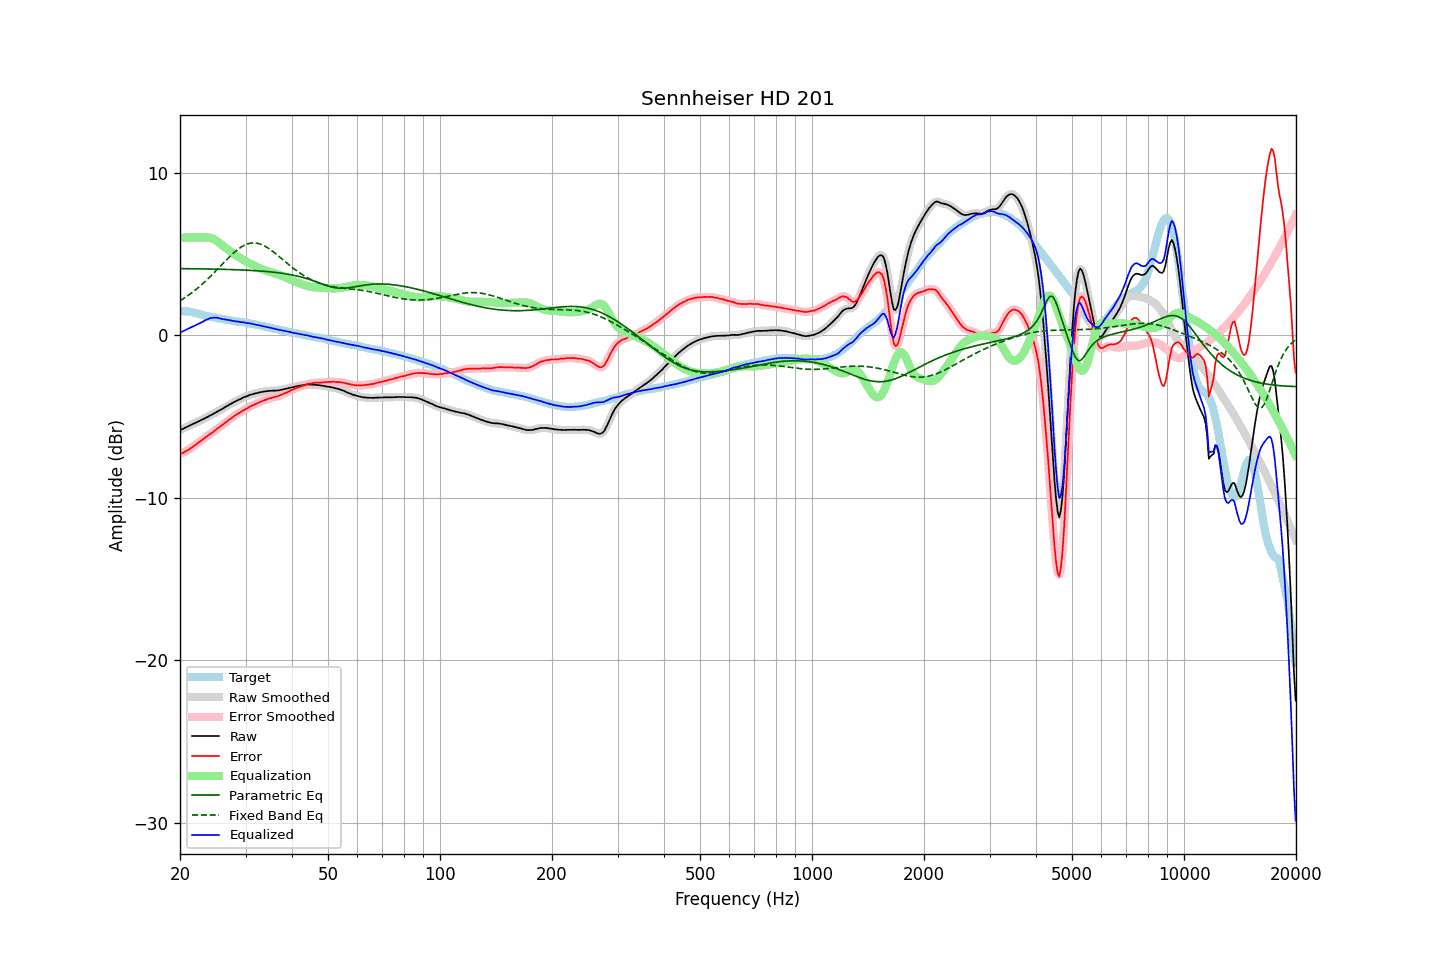

Source data for this figure (header and first rows):
frequency, raw, error, smoothed, error_smoothed, equalization, parametric_eq, fixed_band_eq, equalized_raw, equalized_smoothed, target
20.00, -5.84, -7.33, -5.84, -7.32, 6.00, 4.09, 2.11, 0.16, 0.16, 1.48
20.20, -5.79, -7.27, -5.80, -7.27, 6.00, 4.09, 2.17, 0.21, 0.20, 1.47
20.40, -5.75, -7.23, -5.75, -7.22, 6.00, 4.09, 2.24, 0.25, 0.25, 1.47
20.61, -5.70, -7.17, -5.70, -7.17, 6.00, 4.09, 2.30, 0.30, 0.30, 1.46
20.81, -5.65, -7.12, -5.65, -7.12, 6.00, 4.09, 2.37, 0.35, 0.35, 1.46
21.02, -5.60, -7.07, -5.60, -7.06, 6.00, 4.09, 2.44, 0.40, 0.40, 1.46
21.23, -5.55, -7.00, -5.56, -7.00, 6.00, 4.09, 2.51, 0.45, 0.44, 1.44
21.44, -5.51, -6.93, -5.51, -6.93, 6.00, 4.09, 2.58, 0.49, 0.49, 1.42
21.66, -5.46, -6.87, -5.47, -6.86, 6.00, 4.09, 2.66, 0.54, 0.53, 1.40
21.87, -5.42, -6.79, -5.42, -6.80, 6.00, 4.08, 2.73, 0.58, 0.58, 1.37
22.09, -5.37, -6.72, -5.37, -6.73, 6.00, 4.08, 2.81, 0.63, 0.63, 1.35
22.31, -5.32, -6.65, -5.33, -6.65, 6.00, 4.08, 2.90, 0.68, 0.67, 1.33
22.54, -5.28, -6.58, -5.28, -6.58, 6.00, 4.08, 2.98, 0.72, 0.72, 1.30
22.76, -5.23, -6.50, -5.23, -6.50, 6.00, 4.08, 3.07, 0.77, 0.77, 1.27
22.99, -5.18, -6.42, -5.19, -6.43, 6.01, 4.08, 3.15, 0.82, 0.82, 1.24
23.22, -5.14, -6.35, -5.14, -6.35, 6.01, 4.08, 3.24, 0.87, 0.87, 1.21
23.45, -5.08, -6.27, -5.09, -6.28, 6.01, 4.07, 3.33, 0.93, 0.92, 1.19
23.69, -5.04, -6.21, -5.04, -6.20, 6.01, 4.07, 3.43, 0.97, 0.97, 1.17
23.92, -4.98, -6.13, -4.98, -6.13, 6.00, 4.07, 3.52, 1.02, 1.02, 1.15
24.16, -4.92, -6.06, -4.93, -6.06, 5.98, 4.07, 3.62, 1.06, 1.05, 1.14
24.40, -4.88, -6.00, -4.88, -5.99, 5.95, 4.07, 3.72, 1.06, 1.07, 1.12
24.65, -4.82, -5.92, -4.82, -5.92, 5.90, 4.06, 3.82, 1.08, 1.08, 1.10
24.89, -4.77, -5.85, -4.77, -5.85, 5.85, 4.06, 3.92, 1.08, 1.08, 1.08
25.14, -4.71, -5.77, -4.71, -5.77, 5.78, 4.06, 4.03, 1.07, 1.07, 1.05
25.39, -4.66, -5.70, -4.66, -5.70, 5.71, 4.06, 4.13, 1.05, 1.05, 1.03
25.65, -4.60, -5.63, -4.61, -5.62, 5.63, 4.05, 4.23, 1.03, 1.03, 1.02
25.91, -4.55, -5.55, -4.55, -5.55, 5.55, 4.05, 4.34, 1.00, 1.00, 0.99
26.16, -4.49, -5.47, -4.49, -5.47, 5.47, 4.05, 4.44, 0.98, 0.98, 0.98
26.43, -4.43, -5.40, -4.43, -5.40, 5.40, 4.05, 4.54, 0.96, 0.96, 0.96
26.69, -4.37, -5.32, -4.37, -5.32, 5.32, 4.04, 4.64, 0.95, 0.95, 0.95
26.96, -4.31, -5.24, -4.31, -5.25, 5.25, 4.04, 4.74, 0.93, 0.93, 0.93
27.23, -4.25, -5.17, -4.26, -5.17, 5.17, 4.04, 4.84, 0.92, 0.91, 0.92
27.50, -4.20, -5.10, -4.20, -5.10, 5.10, 4.03, 4.94, 0.90, 0.90, 0.90
27.77, -4.15, -5.03, -4.15, -5.03, 5.03, 4.03, 5.03, 0.88, 0.88, 0.88
28.05, -4.09, -4.96, -4.10, -4.96, 4.96, 4.03, 5.12, 0.87, 0.86, 0.87
28.33, -4.05, -4.89, -4.05, -4.89, 4.89, 4.02, 5.20, 0.84, 0.85, 0.84
28.62, -3.99, -4.82, -4.00, -4.83, 4.83, 4.02, 5.28, 0.84, 0.83, 0.82
28.90, -3.95, -4.78, -3.95, -4.77, 4.77, 4.02, 5.35, 0.82, 0.82, 0.82
29.19, -3.91, -4.72, -3.90, -4.71, 4.71, 4.01, 5.42, 0.80, 0.81, 0.80
29.48, -3.85, -4.65, -3.86, -4.66, 4.65, 4.01, 5.48, 0.80, 0.79, 0.80
29.78, -3.81, -4.59, -3.82, -4.60, 4.59, 4.00, 5.53, 0.78, 0.78, 0.78
30.08, -3.77, -4.54, -3.77, -4.54, 4.54, 4.00, 5.57, 0.76, 0.76, 0.77
30.38, -3.74, -4.49, -3.74, -4.48, 4.48, 3.99, 5.61, 0.74, 0.75, 0.75
30.68, -3.69, -4.42, -3.70, -4.43, 4.43, 3.99, 5.64, 0.74, 0.73, 0.73
30.99, -3.66, -4.37, -3.66, -4.37, 4.38, 3.98, 5.66, 0.71, 0.72, 0.71
31.30, -3.63, -4.33, -3.63, -4.32, 4.33, 3.98, 5.67, 0.69, 0.70, 0.69
31.61, -3.60, -4.29, -3.61, -4.28, 4.28, 3.97, 5.68, 0.68, 0.67, 0.68
31.93, -3.58, -4.23, -3.58, -4.24, 4.23, 3.97, 5.67, 0.65, 0.65, 0.65
32.24, -3.56, -4.19, -3.56, -4.19, 4.19, 3.96, 5.66, 0.63, 0.63, 0.63
32.57, -3.53, -4.14, -3.54, -4.14, 4.14, 3.95, 5.63, 0.61, 0.61, 0.61
32.89, -3.51, -4.11, -3.51, -4.10, 4.10, 3.95, 5.60, 0.59, 0.59, 0.60
33.22, -3.49, -4.06, -3.49, -4.06, 4.06, 3.94, 5.56, 0.57, 0.57, 0.56
33.55, -3.47, -4.03, -3.48, -4.02, 4.02, 3.93, 5.52, 0.55, 0.55, 0.55
33.89, -3.46, -3.98, -3.46, -3.98, 3.99, 3.92, 5.46, 0.52, 0.53, 0.52
34.23, -3.44, -3.95, -3.44, -3.95, 3.95, 3.91, 5.41, 0.51, 0.51, 0.51
34.57, -3.43, -3.91, -3.43, -3.91, 3.92, 3.91, 5.34, 0.49, 0.48, 0.48
34.92, -3.42, -3.88, -3.42, -3.89, 3.89, 3.90, 5.28, 0.47, 0.46, 0.45
35.27, -3.42, -3.87, -3.42, -3.86, 3.86, 3.89, 5.21, 0.44, 0.44, 0.44
35.62, -3.41, -3.83, -3.42, -3.83, 3.83, 3.88, 5.13, 0.42, 0.42, 0.42
35.97, -3.41, -3.80, -3.41, -3.81, 3.80, 3.86, 5.05, 0.39, 0.39, 0.39
... 635 more rows
